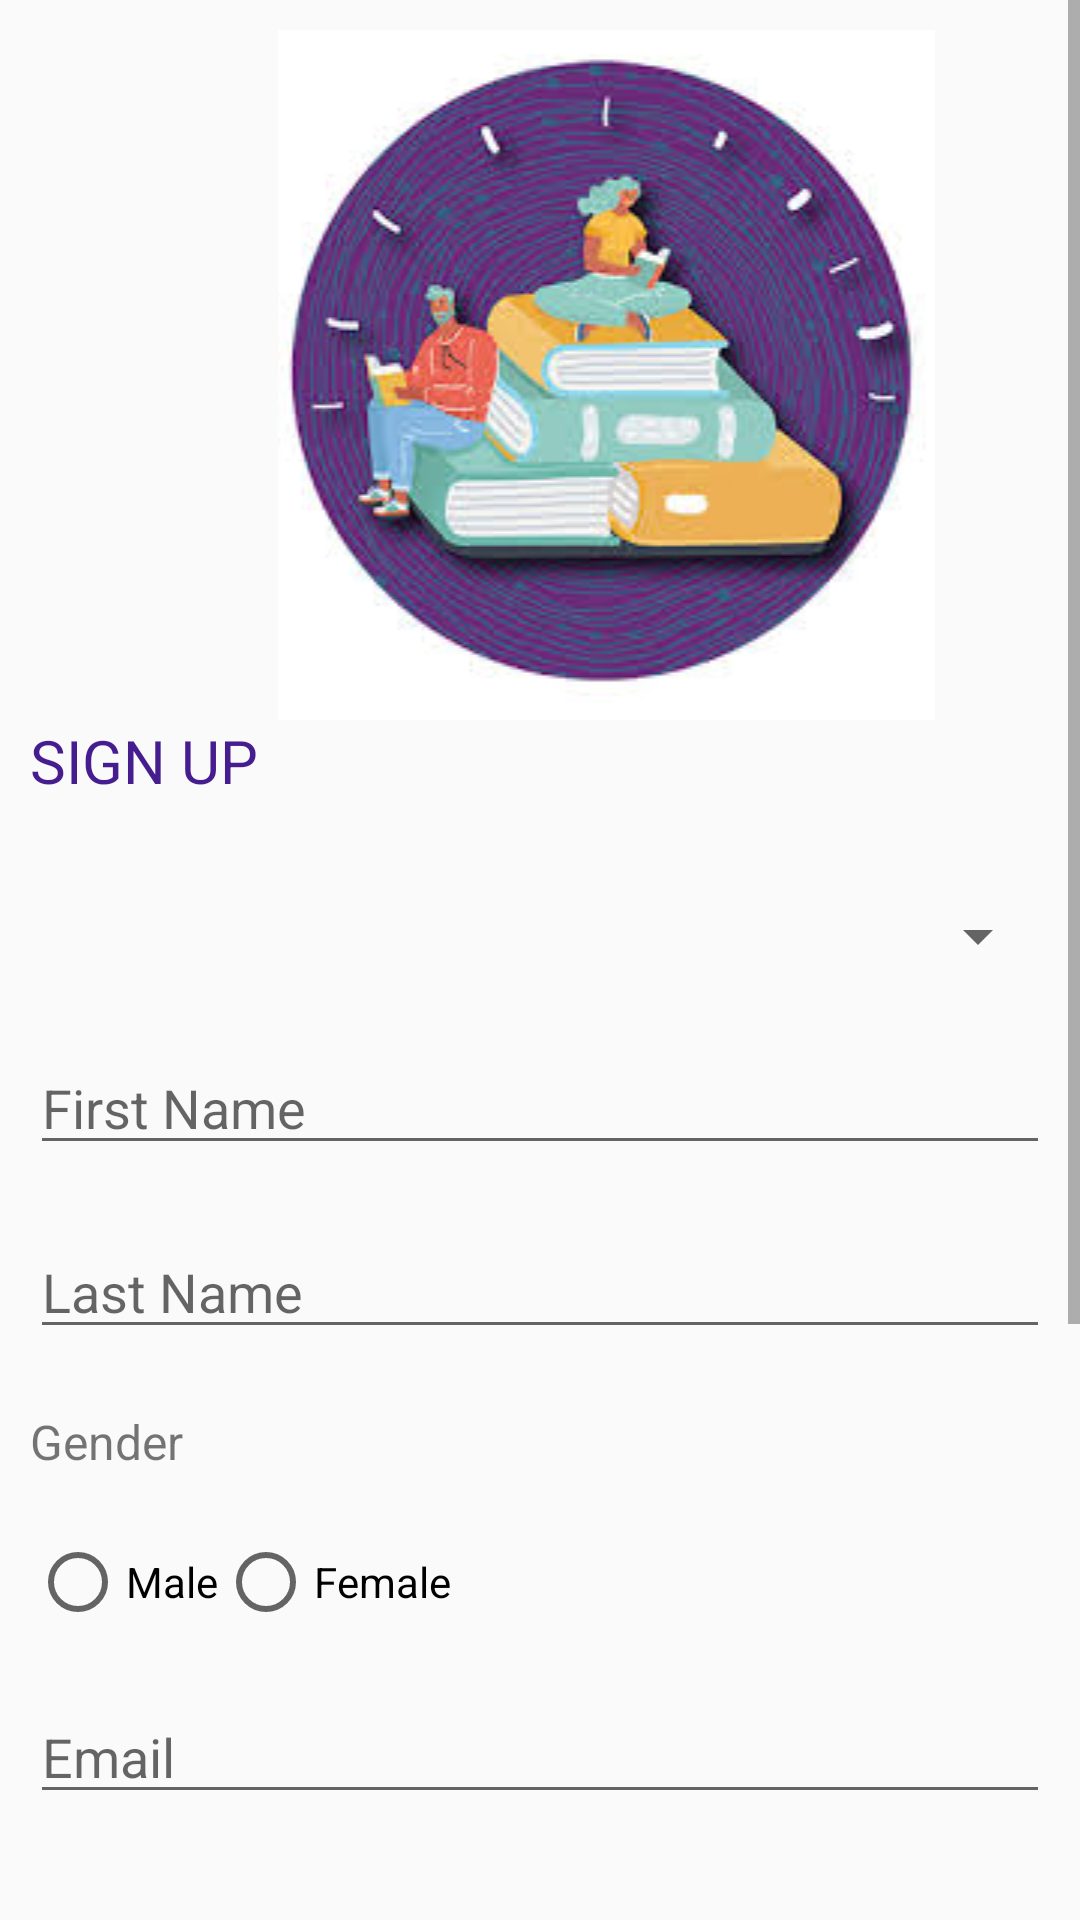

Write the Android layout XML for this screen, with the resource values it uses.
<!-- AndroidManifest.xml: application theme Theme.AppCompat.Light.NoActionBar -->
<!-- res/layout/activity_register.xml -->
<?xml version="1.0" encoding="utf-8"?>
<LinearLayout xmlns:android="http://schemas.android.com/apk/res/android"
    xmlns:app="http://schemas.android.com/apk/res-auto"
    xmlns:tools="http://schemas.android.com/tools"
    android:layout_width="match_parent"
    android:layout_height="match_parent"
    tools:context=".RegisterActivity">
<ScrollView
    android:layout_width="match_parent"
    android:layout_height="match_parent">
    <LinearLayout
        android:layout_width="match_parent"
        android:orientation="vertical"
        android:padding="10dp"
        android:layout_height="match_parent">

        <ImageView
            android:id="@+id/imageView_login"
            android:layout_width="384dp"
            android:layout_height="wrap_content"
            app:layout_constraintBottom_toBottomOf="parent"
            app:layout_constraintEnd_toEndOf="parent"
            app:layout_constraintStart_toStartOf="parent"
            app:layout_constraintTop_toTopOf="parent"
            app:layout_constraintVertical_bias="0.125"
            app:srcCompat="@drawable/login" />

        <TextView
            android:id="@+id/textView"
            android:layout_width="match_parent"
            android:layout_height="wrap_content"
            android:text="SIGN UP"
            android:textColor="#461D8F"
            android:textColorHighlight="#1F2D7A"
            android:textSize="20sp" />
        <Spinner
            android:layout_marginTop="30dp"
            android:id="@+id/userType"
            android:layout_width="match_parent"
            android:layout_height="30dp"
            ></Spinner>
        <EditText
            android:id="@+id/txtfname"
            android:layout_width="match_parent"
            android:layout_height="match_parent"
            android:layout_marginTop="20dp"
            android:hint="First Name"
            />
        <EditText
            android:id="@+id/txtlname"
            android:layout_width="match_parent"
            android:layout_height="match_parent"
            android:layout_marginTop="20dp"
            android:hint="Last Name"
            />
        <TextView
        android:id="@+id/gender"
        android:layout_width="match_parent"
        android:layout_height="wrap_content"
        android:text="Gender"
        android:textSize="16sp"
        android:layout_marginTop="20dp"/>

        <RadioGroup
            android:id="@+id/rb_gender"
            android:layout_width="match_parent"
            android:layout_height="wrap_content"
            android:orientation="horizontal"
            android:layout_marginTop="20dp">

            <RadioButton
                android:id="@+id/rb_male"
                android:layout_width="wrap_content"
                android:layout_height="wrap_content"
                android:height="48dp"
                android:text="Male" />

            <RadioButton
                android:id="@+id/rb_female"
                android:layout_width="wrap_content"
                android:layout_height="wrap_content"
                android:height="48dp"
                android:text="Female" />
        </RadioGroup>
        <EditText
            android:id="@+id/txt_email"
            android:layout_width="match_parent"
            android:layout_height="match_parent"
            android:layout_marginTop="20dp"
            android:hint="Email" />






        <EditText
            android:id="@+id/editEnrollNo"
            android:layout_width="match_parent"
            android:layout_height="wrap_content"
            android:hint="Enrollment No."
            android:layout_marginTop="20dp"
             />
        <EditText
            android:id="@+id/editCardNo"
            android:layout_width="match_parent"
            android:layout_height="wrap_content"
            android:hint="Library Card No."
            android:layout_marginTop="20dp"
             />























































































































        <EditText
            android:layout_width="match_parent"
            android:layout_height="wrap_content"
            android:hint="Password"
            android:inputType="textPassword"
            android:layout_marginTop="20dp"
            android:id="@+id/txt_pwd"/>
        <EditText
            android:layout_width="match_parent"
            android:layout_height="wrap_content"
            android:hint="Confirm Password"
            android:inputType="textPassword"
            android:id="@+id/txt_confirmpwd"
            android:layout_marginTop="20dp"/>
        <Button
            android:id="@+id/btn_register"
            android:layout_width="match_parent"
            android:layout_height="wrap_content"
            android:background="@color/teal_200"
            android:text="Apply To Register"
            android:layout_marginTop="20dp"/>




    </LinearLayout>
</ScrollView>
</LinearLayout>
<!-- resources referenced by this layout -->
<resources>
  <string-array name="array_district">
          <item>Select Your District.....</item>
          <item>Colombo</item>
          <item>Gampaha</item>
          <item>Kalutara</item>
          <item>Kandy</item>
          <item>Matale</item>
          <item>Nuwara Eliya</item>
          <item>Galle</item>
          <item>Matara</item>
          <item>Hambantota</item>
          <item>Jaffna</item>
          <item>Kilinochchi</item>
          <item>Mannar</item>
          <item>Vavuniya</item>
          <item>Mullaitivu</item>
          <item>Batticaloa</item>
          <item>Ampara</item>
          <item>Trincomalee</item>
          <item>Kurunegala</item>
          <item>Puttalam</item>
          <item>Anuradhapura</item>
          <item>Polonnaruwa</item>
          <item>Badulla</item>
          <item>Moneragala</item>
          <item>Ratnapura</item>
          <item>Kegalle</item>
      </string-array>
  <string-array name="array_status">
          <item>Select Your Status.....</item>
          <item>Child</item>
          <item>Married</item>
          <item>Unmarried</item>
      </string-array>
  <color name="teal_200">#820797</color>
  <!-- drawable login: jpg bitmap (drawable, 13637 bytes) -->
</resources>
